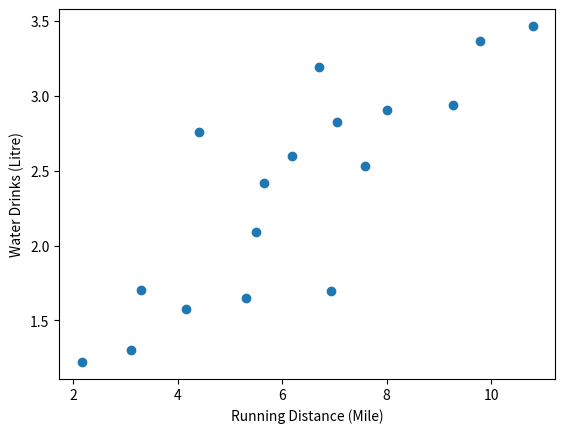

The script that saved this image:
import random
import numpy as np
import matplotlib.pyplot as plt

# Running Distance in Mile
x = np.array([3.3,4.4,5.5,6.71,6.93,4.168,9.779,6.182,7.59,2.167,
                         7.042,10.791,5.313,7.997,5.654,9.27,3.1])

# Water Drinks in Litre
y = np.array([1.7,2.76,2.09,3.19,1.694,1.573,3.366,2.596,2.53,1.221,
                         2.827,3.465,1.65,2.904,2.42,2.94,1.3])

plt.scatter(x, y)
plt.xlabel('Running Distance (Mile)')
plt.ylabel('Water Drinks (Litre)')

# Question 1
## For linear relationship, mean-square-error (MSE) tells if it is a good line (good model) or not
## y[i] and y_pred[i] are i-th element of list y and list y_pred respectively where y_pred[i] = w_1 x[i] +w_0
## Define error as: E[i] = y_pred[i] - y[i]
## Define mean-square-error as: MSE = 1/N sum_{i=0}^{N-1} E[i]^2
## Also mean-square-error is equal to: MSE = 1/N sum_{i=0}^{N-1} (y_pred[i] - y[i])^2
## The parameter N is: N = len(y)

def min_sq_error(y, x, w1, w0): #w1 = slope && w0 = intercept
    y_pred = [w1*num+w0 for num in x]
    # print(y_pred)
    sum_squared_error = sum([(y_element - f_element)**2 for y_element,f_element in zip(y,y_pred)])
    N = len(y)
    mse = sum_squared_error/N
    return mse

# print(f'Mean Squared Error of (y, x, 0.7, 0.3) = {min_sq_error(y, x, 0.7, 0.3)}')
# print(f'Mean Squared Error of (y, x, 0.25163494, 0.79880123) = {min_sq_error(y, x, 0.25163494, 0.79880123)}')

def get_mean(arr):
    return sum([i for i in arr]) / len(arr)

#Question 3
def slope_intercept_LR(x, y): #method which obtains the best line
    x_bar = get_mean(x)
    y_bar = get_mean(y)
    x_y_bar = sum([(i*j) for i,j in zip(x,y)]) / len(x)
    x_squared_bar = sum([i**2 for i in x]) / len(x)
    x_bar_squared = x_bar**2
    w1 = (x_y_bar - y_bar*x_bar) / (x_squared_bar - x_bar_squared)
    w0 = y_bar - w1*x_bar
    return w1, w0

print(slope_intercept_LR(x, y))

#Question 4
y_variance = sum([(i - get_mean(y))**2 for i in y]) / len(y)
print(y_variance)